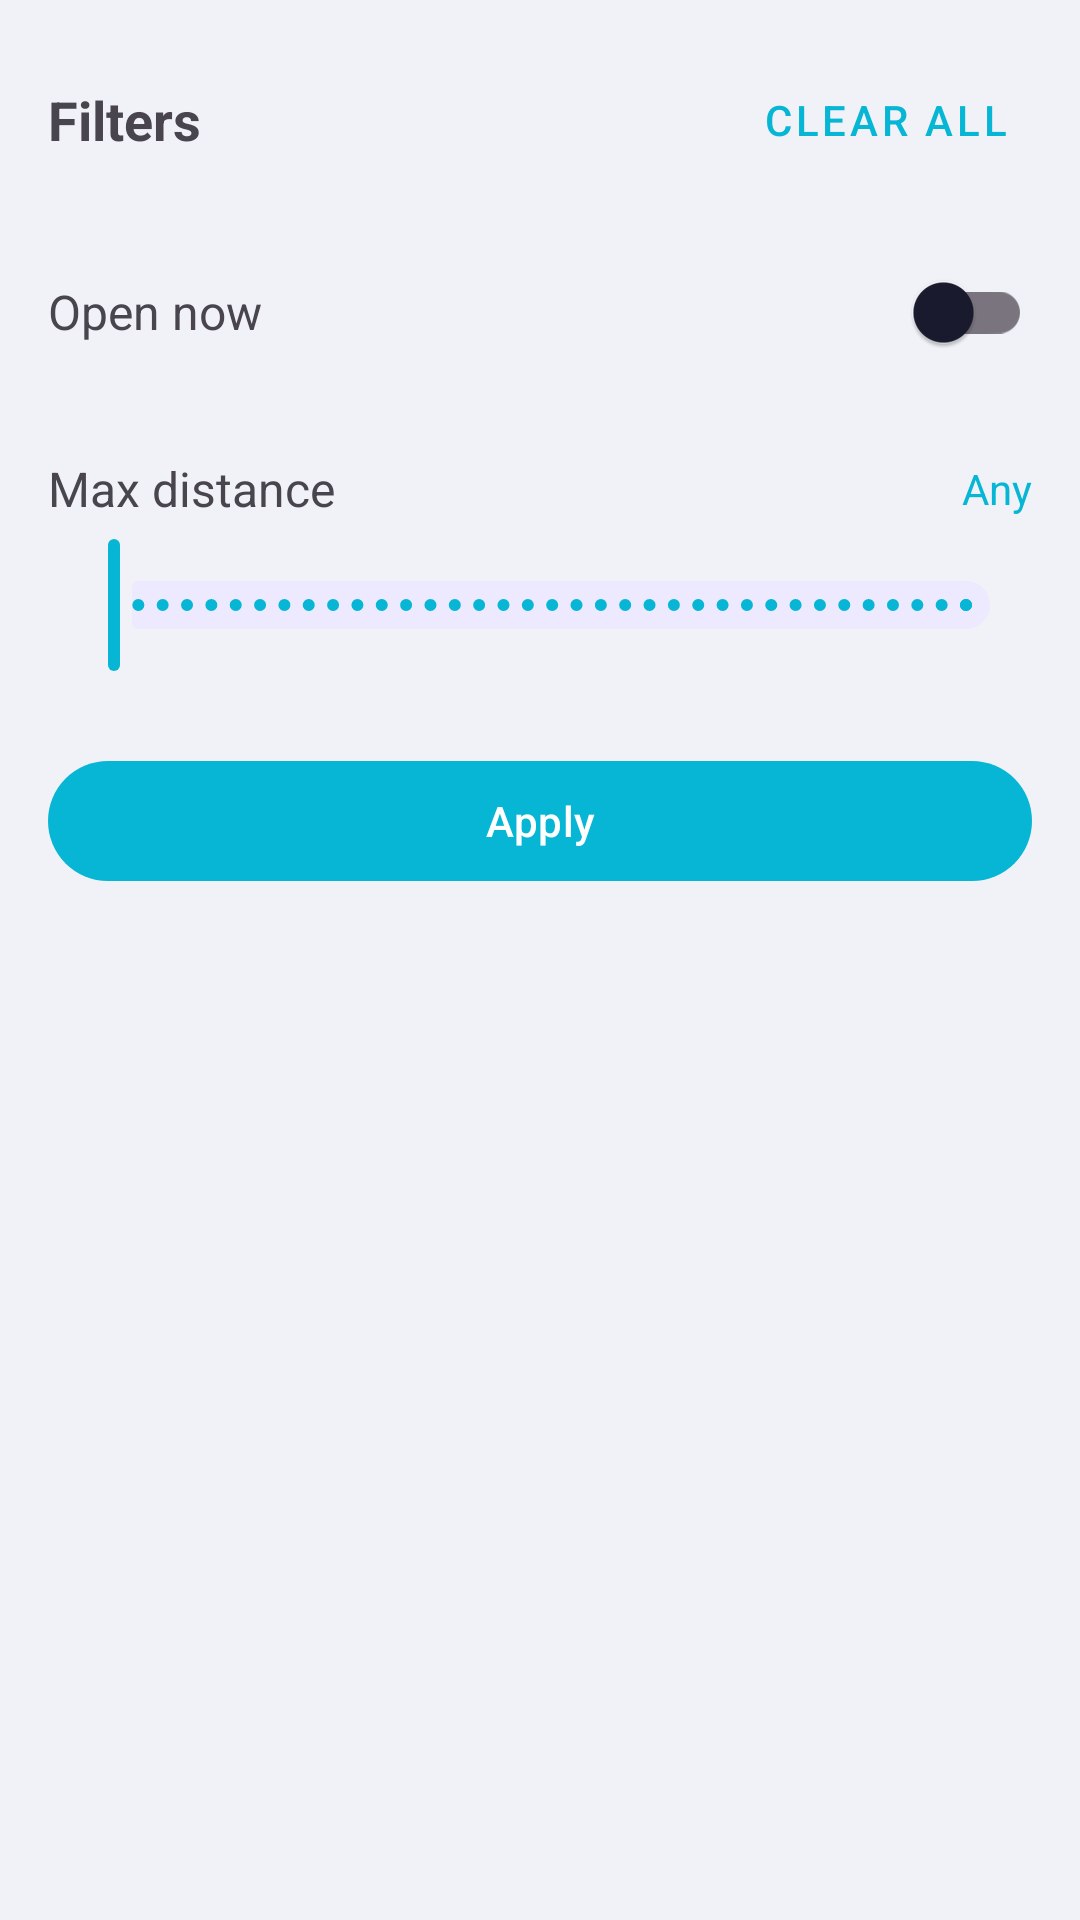

Layout XML and referenced resources for this Android screen:
<!-- AndroidManifest.xml: application theme Theme.IdleReservations -->
<!-- res/layout/fragment_filter_bottom_sheet.xml -->
<?xml version="1.0" encoding="utf-8"?>
<LinearLayout xmlns:android="http://schemas.android.com/apk/res/android"
    xmlns:app="http://schemas.android.com/apk/res-auto"
    android:layout_width="match_parent"
    android:layout_height="wrap_content"
    android:orientation="vertical"
    android:padding="16dp">

    <LinearLayout
        android:layout_width="match_parent"
        android:layout_height="wrap_content"
        android:orientation="horizontal"
        android:gravity="center_vertical"
        android:layout_marginBottom="16dp">

        <TextView
            android:layout_width="0dp"
            android:layout_height="wrap_content"
            android:layout_weight="1"
            android:text="Filters"
            android:textSize="18sp"
            android:textStyle="bold" />

        <Button
            android:id="@+id/btn_clear"
            style="@style/Widget.MaterialComponents.Button.TextButton"
            android:layout_width="wrap_content"
            android:layout_height="wrap_content"
            android:text="Clear all" />

    </LinearLayout>

    <LinearLayout
        android:layout_width="match_parent"
        android:layout_height="wrap_content"
        android:orientation="horizontal"
        android:gravity="center_vertical"
        android:layout_marginBottom="24dp">

        <TextView
            android:layout_width="0dp"
            android:layout_height="wrap_content"
            android:layout_weight="1"
            android:text="Open now"
            android:textSize="16sp" />

        <com.google.android.material.switchmaterial.SwitchMaterial
            android:id="@+id/switch_open_now"
            android:layout_width="wrap_content"
            android:layout_height="wrap_content"
            android:checked="false" />

    </LinearLayout>

    <LinearLayout
        android:layout_width="match_parent"
        android:layout_height="wrap_content"
        android:orientation="horizontal"
        android:gravity="center_vertical"
        android:layout_marginBottom="4dp">

        <TextView
            android:layout_width="0dp"
            android:layout_height="wrap_content"
            android:layout_weight="1"
            android:text="Max distance"
            android:textSize="16sp" />

        <TextView
            android:id="@+id/tv_distance_value"
            android:layout_width="wrap_content"
            android:layout_height="wrap_content"
            android:text="Any"
            android:textColor="?attr/colorPrimary"
            android:textSize="14sp" />

    </LinearLayout>

    <com.google.android.material.slider.Slider
        android:id="@+id/slider_distance"
        android:layout_width="match_parent"
        android:layout_height="wrap_content"
        android:valueFrom="0"
        android:valueTo="50"
        android:stepSize="1"
        android:value="0"
        android:layout_marginBottom="24dp"
        app:labelBehavior="gone" />

    <com.google.android.material.button.MaterialButton
        android:id="@+id/btn_apply"
        android:layout_width="match_parent"
        android:layout_height="wrap_content"
        android:text="Apply"
        android:layout_marginBottom="8dp" />

</LinearLayout>
<!-- resources referenced by this layout -->
<resources>
  <style name="Theme.IdleReservations" parent="Base.Theme.IdleReservations" />
  <style name="Base.Theme.IdleReservations" parent="Theme.Material3.Light.NoActionBar">
          
          <item name="colorPrimary">@color/idle_cyan</item>
          <item name="colorOnPrimary">@color/white</item>
          <item name="colorPrimaryContainer">@color/idle_cyan_light</item>
          <item name="colorOnPrimaryContainer">@color/idle_cyan_dark</item>
  
          <item name="colorSecondary">@color/idle_purple</item>
          <item name="colorOnSecondary">@color/white</item>
          <item name="colorSecondaryContainer">@color/idle_purple_light</item>
          <item name="colorOnSecondaryContainer">@color/idle_purple_dark</item>
  
          <item name="colorTertiary">@color/idle_purple</item>
          <item name="colorOnTertiary">@color/white</item>
  
          
          <item name="android:colorBackground">@color/idle_background</item>
          <item name="colorSurface">@color/idle_surface</item>
          <item name="colorOnSurface">@color/idle_text_primary</item>
          <item name="colorSurfaceVariant">@color/idle_surface_variant</item>
          <item name="colorOnSurfaceVariant">@color/idle_text_secondary</item>
          <item name="colorOnBackground">@color/idle_text_primary</item>
  
          
          <item name="android:statusBarColor">@color/idle_navy</item>
          <item name="android:navigationBarColor">@color/idle_navy</item>
          <item name="android:windowLightStatusBar" tools:targetApi="23">false</item>
      </style>
  <color name="idle_cyan">#06B6D4</color>
  <color name="white">#FFFFFFFF</color>
  <color name="idle_cyan_light">#CFFAFE</color>
  <color name="idle_cyan_dark">#0E7490</color>
  <color name="idle_purple">#8B5CF6</color>
  <color name="idle_purple_light">#EDE9FE</color>
  <color name="idle_purple_dark">#6D28D9</color>
  <color name="idle_background">#F1F2F7</color>
  <color name="idle_surface">#FFFFFF</color>
  <color name="idle_text_primary">#1A1A2E</color>
  <color name="idle_surface_variant">#E8E9F0</color>
  <color name="idle_text_secondary">#6B7280</color>
  <color name="idle_navy">#1A1A2E</color>
</resources>
